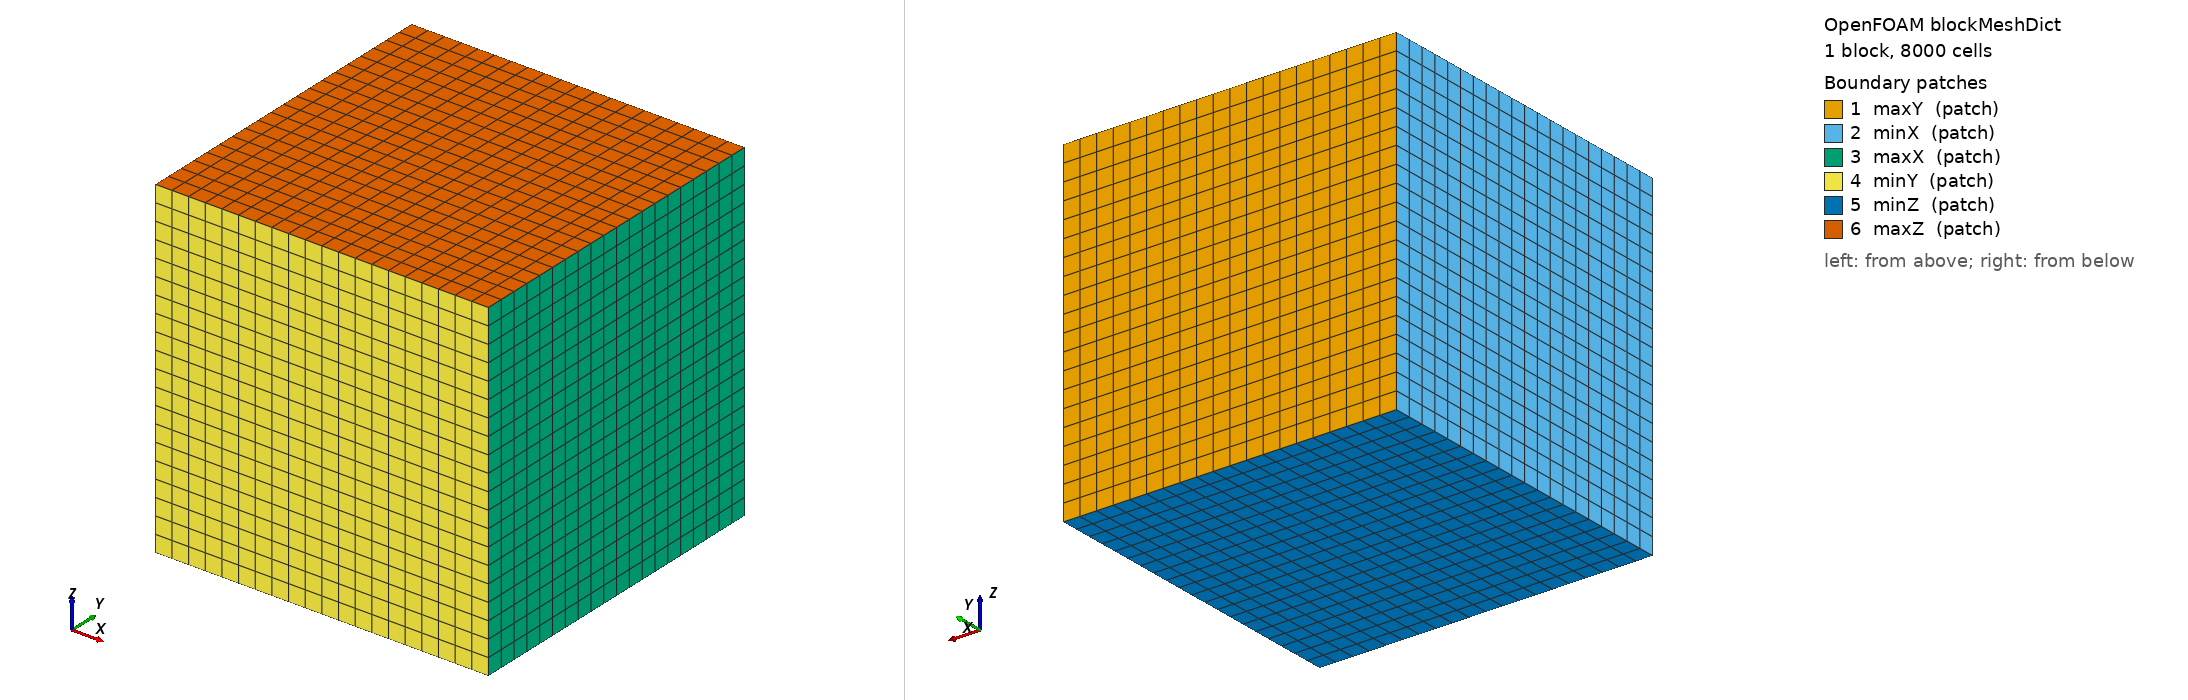

OpenFOAM case: the mesh blockMesh builds from blockMeshDict, 1 block(s), 8000 cells. Boundary patches (legend numbers): 1 maxY (patch), 2 minX (patch), 3 maxX (patch), 4 minY (patch), 5 minZ (patch), 6 maxZ (patch). Left view from above one corner, right view from below the opposite corner. Boundary conditions: 0 field file(s) under 0/; 0 of 6 drawn patches have an entry in a shipped field file.

=== constant/polyMesh/blockMeshDict ===
/*---------------------------------------------------------------------------*\
| =========                 |                                                 |
| \\      /  F ield         | OpenFOAM: The Open Source CFD Toolbox           |
|  \\    /   O peration     | Version:  1.0                                   |
|   \\  /    A nd           | Web:      http://www.openfoam.org               |
|    \\/     M anipulation  |                                                 |
\*---------------------------------------------------------------------------*/

FoamFile
{
    version         2.0;
    format          ascii;

    root            "";
    case            "";
    instance        "";
    local           "";

    class           dictionary;
    object          blockMeshDict;
}

// * * * * * * * * * * * * * * * * * * * * * * * * * * * * * * * * * * * * * //


convertToMeters 1;

vertices        
(
    (-5 -5.0  -5)
    ( 5 -5.0  -5)
    ( 5  5.0  -5)
    (-5  5.0  -5)
    (-5 -5.0  5)
    ( 5 -5.0  5)
    ( 5  5.0  5)
    (-5  5.0  5)
);

blocks          
(
    hex (0 1 2 3 4 5 6 7) (20 20 20) simpleGrading (1 1 1)
);

edges           
(
);

patches         
(
    patch maxY 
    (
        (3 7 6 2)
    )
    patch minX
    (
        (0 4 7 3)
    )
    patch maxX
    (
        (2 6 5 1)
    )
    patch minY
    (
        (1 5 4 0)
    )
    patch minZ
    (
        (0 3 2 1)
    )
    patch maxZ
    (
        (4 5 6 7)
    )
);

mergePatchPairs 
(
);


// ************************************************************************* //
